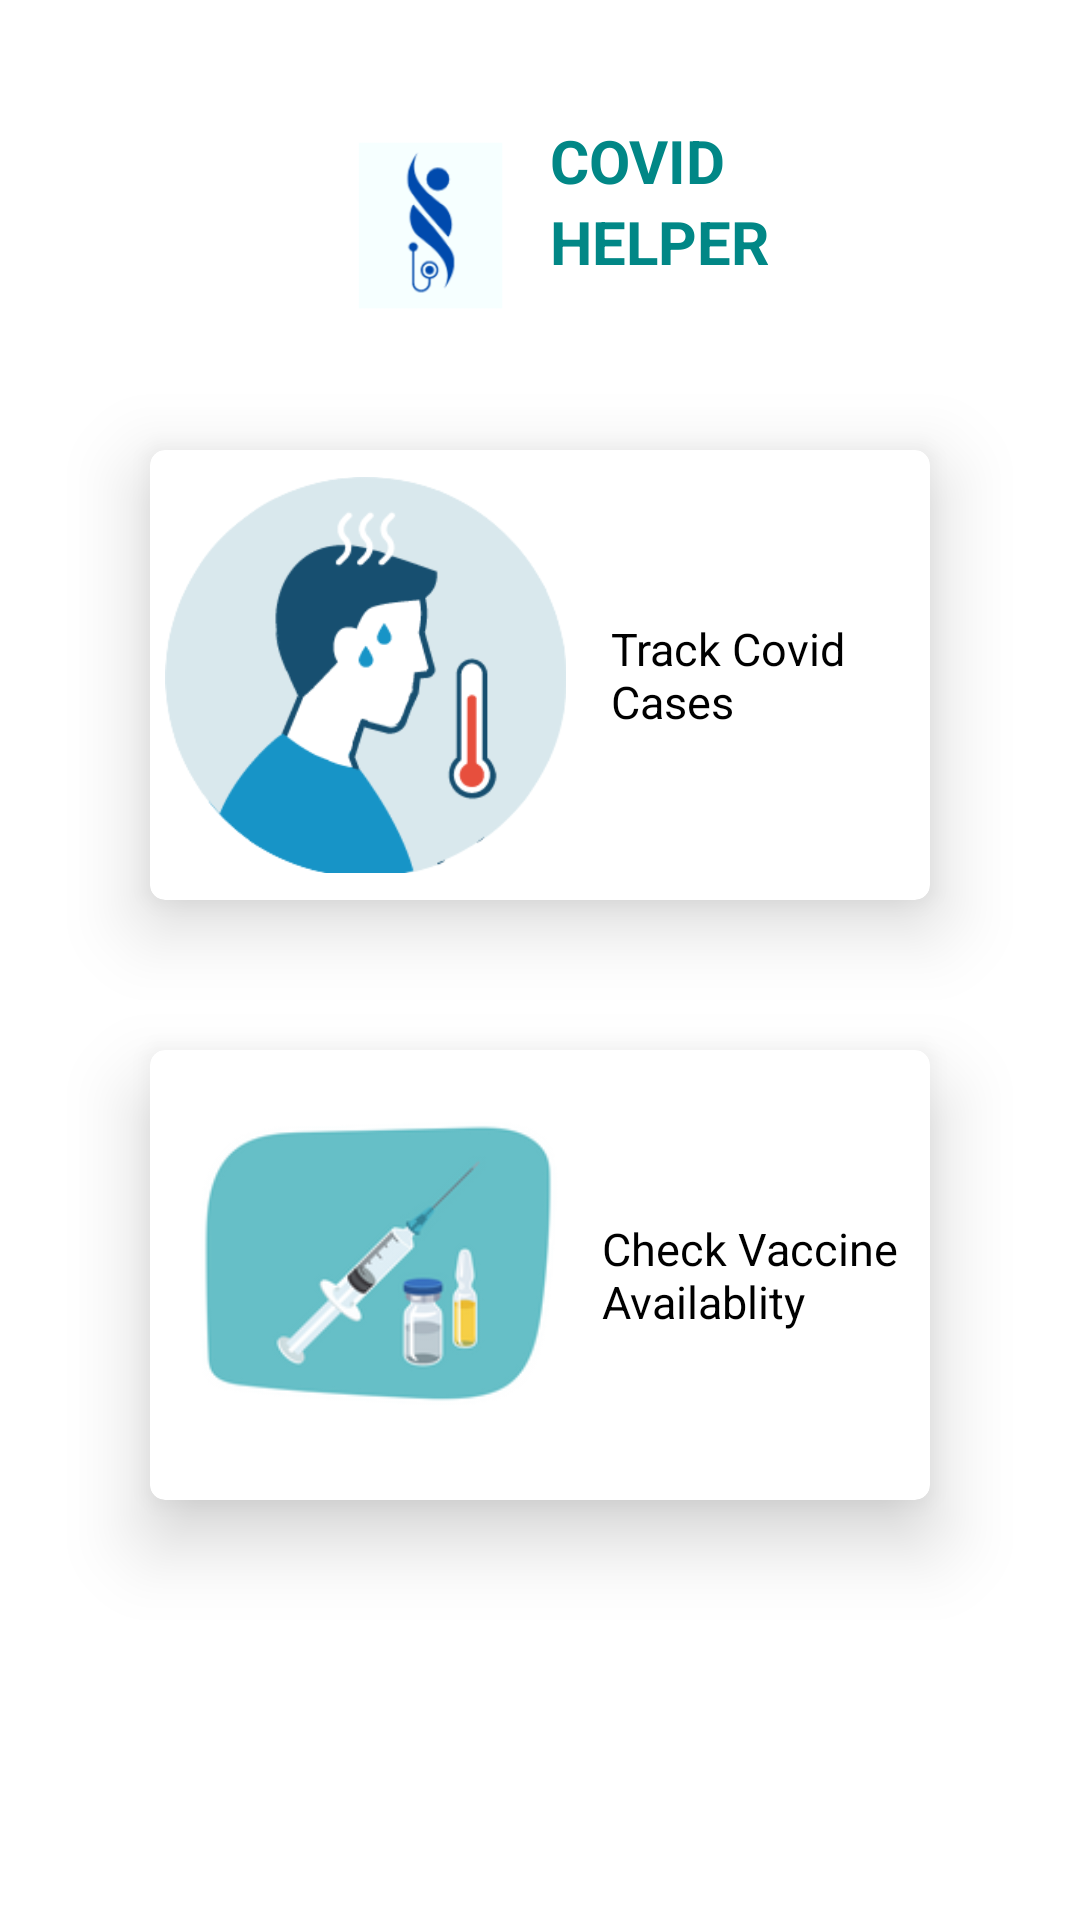

Here is an Android app screen rendered from its layout file. Give the layout XML and the strings, colors and styles it references.
<!-- AndroidManifest.xml: application theme Theme.CovidTracker -->
<!-- res/layout/activity_main.xml -->
<?xml version="1.0" encoding="utf-8"?>
<LinearLayout xmlns:android="http://schemas.android.com/apk/res/android"
    xmlns:app="http://schemas.android.com/apk/res-auto"
    xmlns:tools="http://schemas.android.com/tools"
    android:layout_width="match_parent"
    android:layout_height="match_parent"
    android:orientation="vertical"
    tools:context=".MainActivity">
    <LinearLayout
        android:layout_gravity="center_horizontal"
        android:layout_width="wrap_content"
        android:layout_height="wrap_content"
        android:layout_marginTop="30dp"
        android:layout_marginLeft="50dp"
        android:layout_marginRight="50dp"
        android:orientation="horizontal">

        <ImageView
            android:layout_width="80dp"
            android:layout_height="90dp"
            android:layout_gravity="center_horizontal"
            android:src="@drawable/imgg" />

        <LinearLayout
            android:layout_width="wrap_content"
            android:layout_height="wrap_content"
            android:orientation="vertical">
            <TextView
                android:layout_width="wrap_content"
                android:layout_height="wrap_content"
                android:textColor="@color/teal_700"
                android:layout_marginTop="10dp"
                android:textSize="20sp"
                android:text="COVID"
                android:textStyle="bold"
                />
            <TextView
                android:layout_width="wrap_content"
                android:textStyle="bold"
                android:textSize="20sp"
                android:layout_height="wrap_content"
                android:textColor="@color/teal_700"
                android:text="HELPER"
                />

        </LinearLayout>
    </LinearLayout>
    <androidx.cardview.widget.CardView
        android:id="@+id/cardCovid"
        android:onClick="covidCases"
        android:layout_width="match_parent"
        android:layout_height="wrap_content"
        android:layout_gravity="center_horizontal"
        android:layout_marginTop="30dp"
        android:layout_marginLeft="50dp"
        android:layout_marginRight="50dp"
        app:cardElevation="15dp"
        android:elevation="15dp"
        app:cardCornerRadius="5dp">

        <LinearLayout
            android:layout_width="match_parent"
            android:layout_height="match_parent">
            <ImageView
                android:layout_width="150dp"
                android:layout_height="150dp"
                android:layout_marginLeft="5dp"
                android:layout_gravity="center_vertical"
                android:layout_weight="1"
                android:src="@drawable/img"/>
            <TextView
                android:layout_width="wrap_content"
                android:layout_height="match_parent"
                android:text="Track Covid Cases"
                android:gravity="center_vertical"
                android:textSize="15sp"
                android:textColor="@color/black"
                android:layout_marginLeft="15dp"
                android:layout_weight="1"/>
        </LinearLayout>


    </androidx.cardview.widget.CardView>

    <androidx.cardview.widget.CardView
        android:id="@+id/cardVaccine"
        android:layout_width="match_parent"
        android:onClick="vaccineAvailability"

        android:layout_gravity="center_horizontal"
        android:layout_height="wrap_content"
        android:layout_marginTop="50dp"
        android:layout_marginRight="50dp"
        android:layout_marginLeft="50dp"
        app:cardElevation="15dp"
        android:elevation="15dp"
        app:cardCornerRadius="5dp">

        <LinearLayout
            android:layout_width="match_parent"
            android:layout_height="match_parent">
            <ImageView
                android:layout_width="200dp"
                android:layout_height="150dp"
                android:layout_weight="1"
                android:layout_marginLeft="10dp"
                android:layout_gravity="center_vertical"
                android:src="@drawable/img_1"/>
            <TextView
                android:layout_width="wrap_content"
                android:layout_height="match_parent"
                android:text="Check Vaccine Availablity"
                android:gravity="center_vertical"
                android:textColor="@color/black"
                android:textSize="15sp"
                android:layout_marginLeft="1dp"
                android:layout_weight="1"/>
        </LinearLayout>


    </androidx.cardview.widget.CardView>


</LinearLayout>
<!-- resources referenced by this layout -->
<resources>
  <color name="black">#FF000000</color>
  <color name="teal_700">#FF018786</color>
  <!-- drawable img: png bitmap (drawable, 9814 bytes) -->
  <!-- drawable img_1: png bitmap (drawable, 11613 bytes) -->
  <!-- drawable imgg: png bitmap (drawable, 6522 bytes) -->
  <style name="Theme.CovidTracker" parent="Theme.MaterialComponents.DayNight.DarkActionBar">
          
          <item name="colorPrimary">#0E5959</item>
          <item name="colorPrimaryVariant">#0C3C38</item>
          <item name="colorOnPrimary">@color/white</item>
          
          <item name="colorSecondary">@color/teal_200</item>
          <item name="colorSecondaryVariant">@color/teal_700</item>
          <item name="colorOnSecondary">@color/black</item>
          
          <item name="android:statusBarColor" tools:targetApi="l">?attr/colorPrimaryVariant</item>
          
      </style>
  <color name="white">#FFFFFFFF</color>
  <color name="teal_200">#FF03DAC5</color>
</resources>
